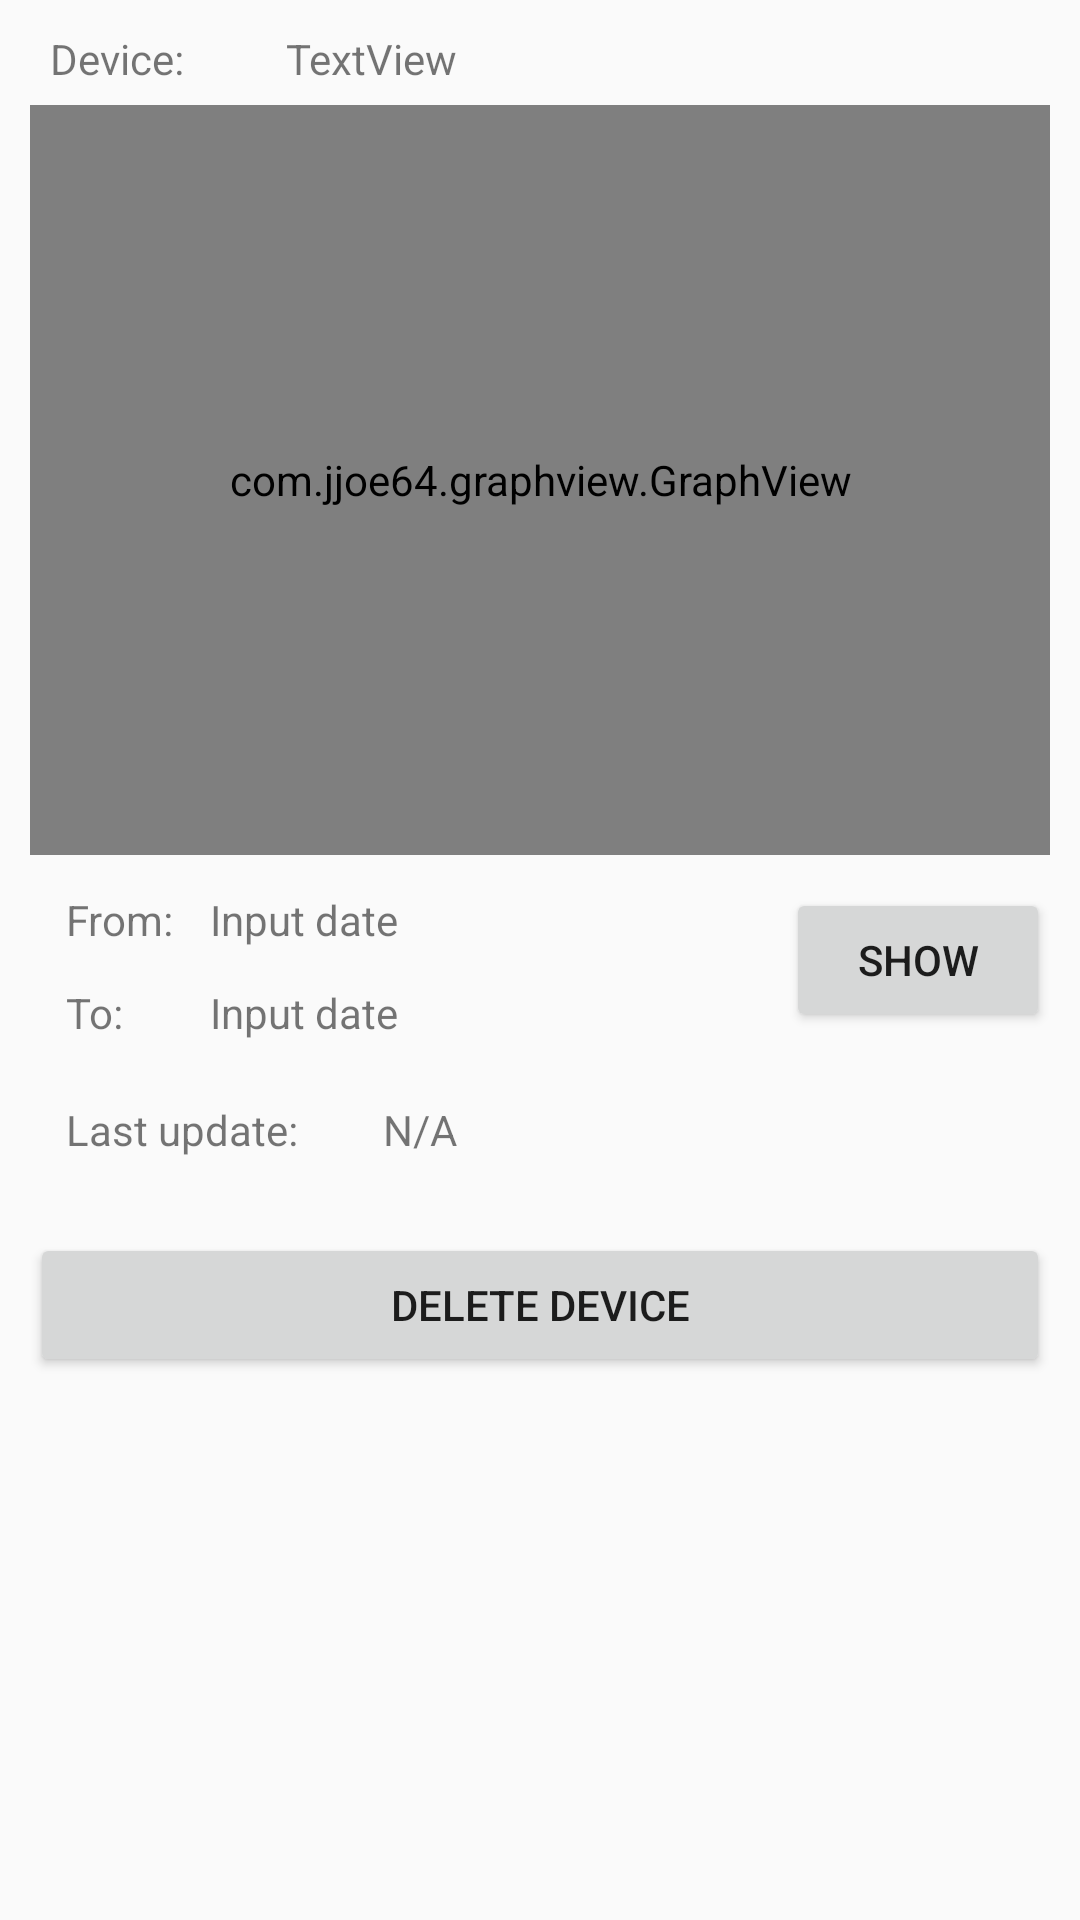

Reconstruct the res/layout file that produces this screen, plus the resources it refers to.
<!-- AndroidManifest.xml: application theme Theme.AppCompat.Light -->
<!-- res/layout/activity_display.xml -->
<?xml version="1.0" encoding="utf-8"?>
<ScrollView xmlns:android="http://schemas.android.com/apk/res/android"
    xmlns:app="http://schemas.android.com/apk/res-auto"
    xmlns:tools="http://schemas.android.com/tools"
    android:layout_width="fill_parent"
    android:layout_height="wrap_content"
    android:orientation="vertical"
    android:padding="10dp"
    android:fillViewport="false">

    <RelativeLayout
    android:layout_width="match_parent"
    android:layout_height="match_parent"
    app:layout_behavior="@string/appbar_scrolling_view_behavior"
    tools:context="com.example.ah.push.DisplayActivity"
    tools:showIn="@layout/activity_display">


    <TextView
    android:id="@+id/device"
    android:layout_width="wrap_content"
    android:layout_height="wrap_content"
    android:layout_alignTop="@+id/textView4"
    android:layout_marginStart="34dp"
    android:layout_toEndOf="@+id/textView4"
    android:text="TextView" />

    <TextView
    android:id="@+id/textView4"
    android:layout_width="wrap_content"
    android:layout_height="wrap_content"
    android:layout_alignEnd="@+id/from"
    android:layout_alignParentTop="true"
    android:text="Device:" />

    <com.jjoe64.graphview.GraphView
    android:id="@+id/graph"
    android:layout_width="match_parent"
    android:layout_height="250dip"
    android:layout_alignParentStart="true"
    android:layout_below="@+id/device"
    android:layout_marginTop="6dp"/>
    <TextView
    android:id="@+id/from"
    android:layout_width="wrap_content"
    android:layout_height="wrap_content"
    android:layout_below="@+id/graph"
    android:layout_marginStart="12dp"
    android:layout_marginTop="12dp"
    android:text="From: " />

    <TextView
    android:id="@+id/to"
    android:layout_width="wrap_content"
    android:layout_height="wrap_content"
    android:layout_below="@+id/from"
    android:layout_marginStart="12dp"
    android:layout_marginTop="12dp"
    android:text="To: " />

    <TextView
    android:id="@+id/fromDate"
    android:layout_width="wrap_content"
    android:layout_height="wrap_content"
    android:layout_below="@+id/graph"
    android:layout_marginStart="60dp"
    android:layout_marginTop="12dp"
    android:onClick="setFromDate"
    android:text="Input date" />

    <TextView
    android:id="@+id/toDate"
    android:layout_width="wrap_content"
    android:layout_height="wrap_content"
    android:layout_below="@+id/fromDate"
    android:layout_marginStart="60dp"
    android:layout_marginTop="12dp"
    android:onClick="setToDate"
    android:text="Input date" />


    <TextView
    android:id="@+id/lastUpdateTime"
    android:layout_width="wrap_content"
    android:layout_height="wrap_content"
    android:layout_alignBaseline="@+id/lastUpdate"
    android:layout_alignBottom="@+id/lastUpdate"
    android:layout_alignEnd="@+id/device"
    android:text="N/A" />

        <TextView
            android:id="@+id/lastUpdate"
            android:layout_width="wrap_content"
            android:layout_height="wrap_content"
            android:layout_below="@id/toDate"
            android:layout_marginStart="12dp"
            android:layout_marginTop="20dp"
            android:layout_marginBottom="15dp"
            android:text="Last update: " />

        <ListView
            android:id="@+id/list"
            android:layout_width="match_parent"
            android:layout_height="wrap_content"
            android:layout_below="@+id/lastUpdate"
            android:layout_alignParentEnd="true"
            android:layout_alignParentBottom="false"
            android:layout_marginHorizontal="10dp"
            android:layout_marginTop="10dp"
            android:layout_marginEnd="0dp"
            android:choiceMode="multipleChoice"
            android:overScrollMode="ifContentScrolls"/>

        <Button
            android:id="@+id/measureButton"
            android:layout_width="match_parent"
            android:layout_height="wrap_content"
            android:layout_below="@+id/list"
            android:layout_alignParentEnd="true"
            android:layout_marginTop="0dp"
            android:layout_marginEnd="0dp"
            android:text="Delete device" />

        <Button
            android:id="@+id/buttonApply"
            android:layout_width="wrap_content"
            android:layout_height="wrap_content"
            android:layout_alignEnd="@+id/measureButton"
            android:layout_alignBottom="@+id/to"
            android:layout_marginEnd="0dp"
            android:layout_marginBottom="3dp"
            android:text="Show" />

    </RelativeLayout>
</ScrollView>
<!-- resources referenced by this layout -->
<resources>

</resources>
